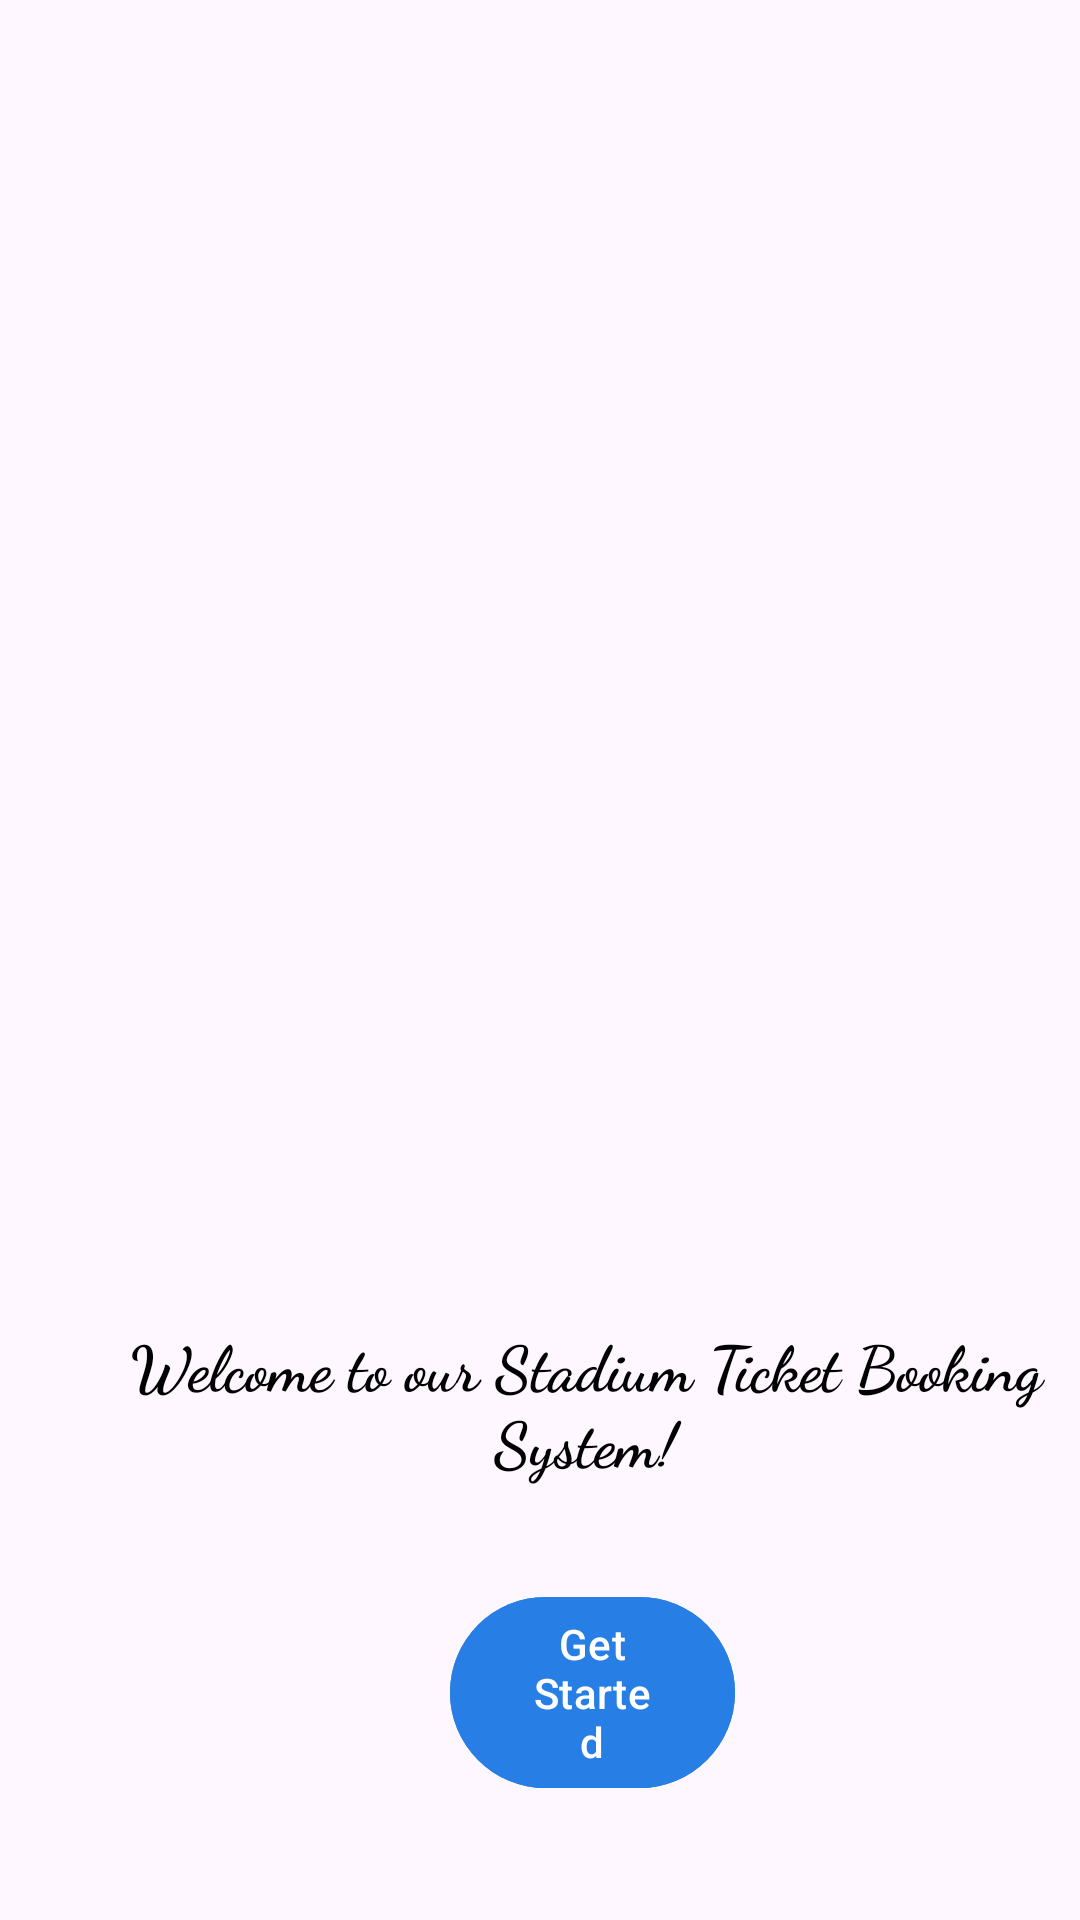

The Android layout XML behind this screen, and the referenced resources:
<!-- AndroidManifest.xml: application theme Theme.TICKETBOOKING -->
<!-- res/layout/activity_main.xml -->
<?xml version="1.0" encoding="utf-8"?>
<RelativeLayout xmlns:android="http://schemas.android.com/apk/res/android"
    xmlns:app="http://schemas.android.com/apk/res-auto"
    xmlns:tools="http://schemas.android.com/tools"
    android:layout_width="match_parent"
    android:layout_height="match_parent"
    android:background="@drawable/mainactivitybackground"
    tools:context=".MainActivity">

    <TextView
        android:id="@+id/txtCreateAccount"
        android:layout_width="wrap_content"
        android:layout_height="wrap_content"
        android:layout_alignParentTop="true"
        android:layout_alignParentEnd="true"
        android:layout_alignParentBottom="true"
        android:layout_marginTop="389dp"
        android:layout_marginEnd="1dp"
        android:layout_marginBottom="272dp"
        android:fontFamily="cursive"
        android:gravity="center_horizontal"
        android:text="STADIUM TICKET BOOKING APPLICATION"
        android:textColor="#03A9F4"
        android:textSize="27dp"
        android:textStyle="bold" />


    
    <TextView
        android:id="@+id/txt1"
        android:layout_width="wrap_content"
        android:layout_height="wrap_content"
        android:layout_below="@+id/txtCreateAccount"
        android:layout_alignParentStart="true"
        android:layout_marginStart="30dp"
        android:layout_marginTop="-200dp"
        android:fontFamily="cursive"
        android:gravity="center"
        android:text="Welcome to our Stadium Ticket Booking System!"
        android:textColor="@color/black"
        android:textSize="21dp"
        android:textStyle="bold" />

    <com.google.android.material.button.MaterialButton
        android:id="@+id/btn"
        android:layout_width="136dp"
        android:layout_height="wrap_content"
        android:layout_alignStart="@+id/txt1"
        android:layout_alignEnd="@+id/txt1"
        android:layout_alignBottom="@+id/txt1"
        android:layout_alignParentBottom="true"
        android:layout_marginStart="120dp"
        android:layout_marginEnd="115dp"
        android:layout_marginBottom="40dp"
        android:backgroundTint="#277ee4"
        android:gravity="center"
        android:text="Get Started"
        android:textColor="@color/white" />

</RelativeLayout>
<!-- resources referenced by this layout -->
<resources>
  <style name="Theme.TICKETBOOKING" parent="Base.Theme.TICKETBOOKING" />
  <style name="Base.Theme.TICKETBOOKING" parent="Theme.Material3.DayNight.NoActionBar">
          
          
      </style>
  <!-- not gathered from this repository: default colours our renderer supplied (Android Studio template values) -->
  <color name="black">#FF000000</color>
  <color name="white">#FFFFFFFF</color>
</resources>
